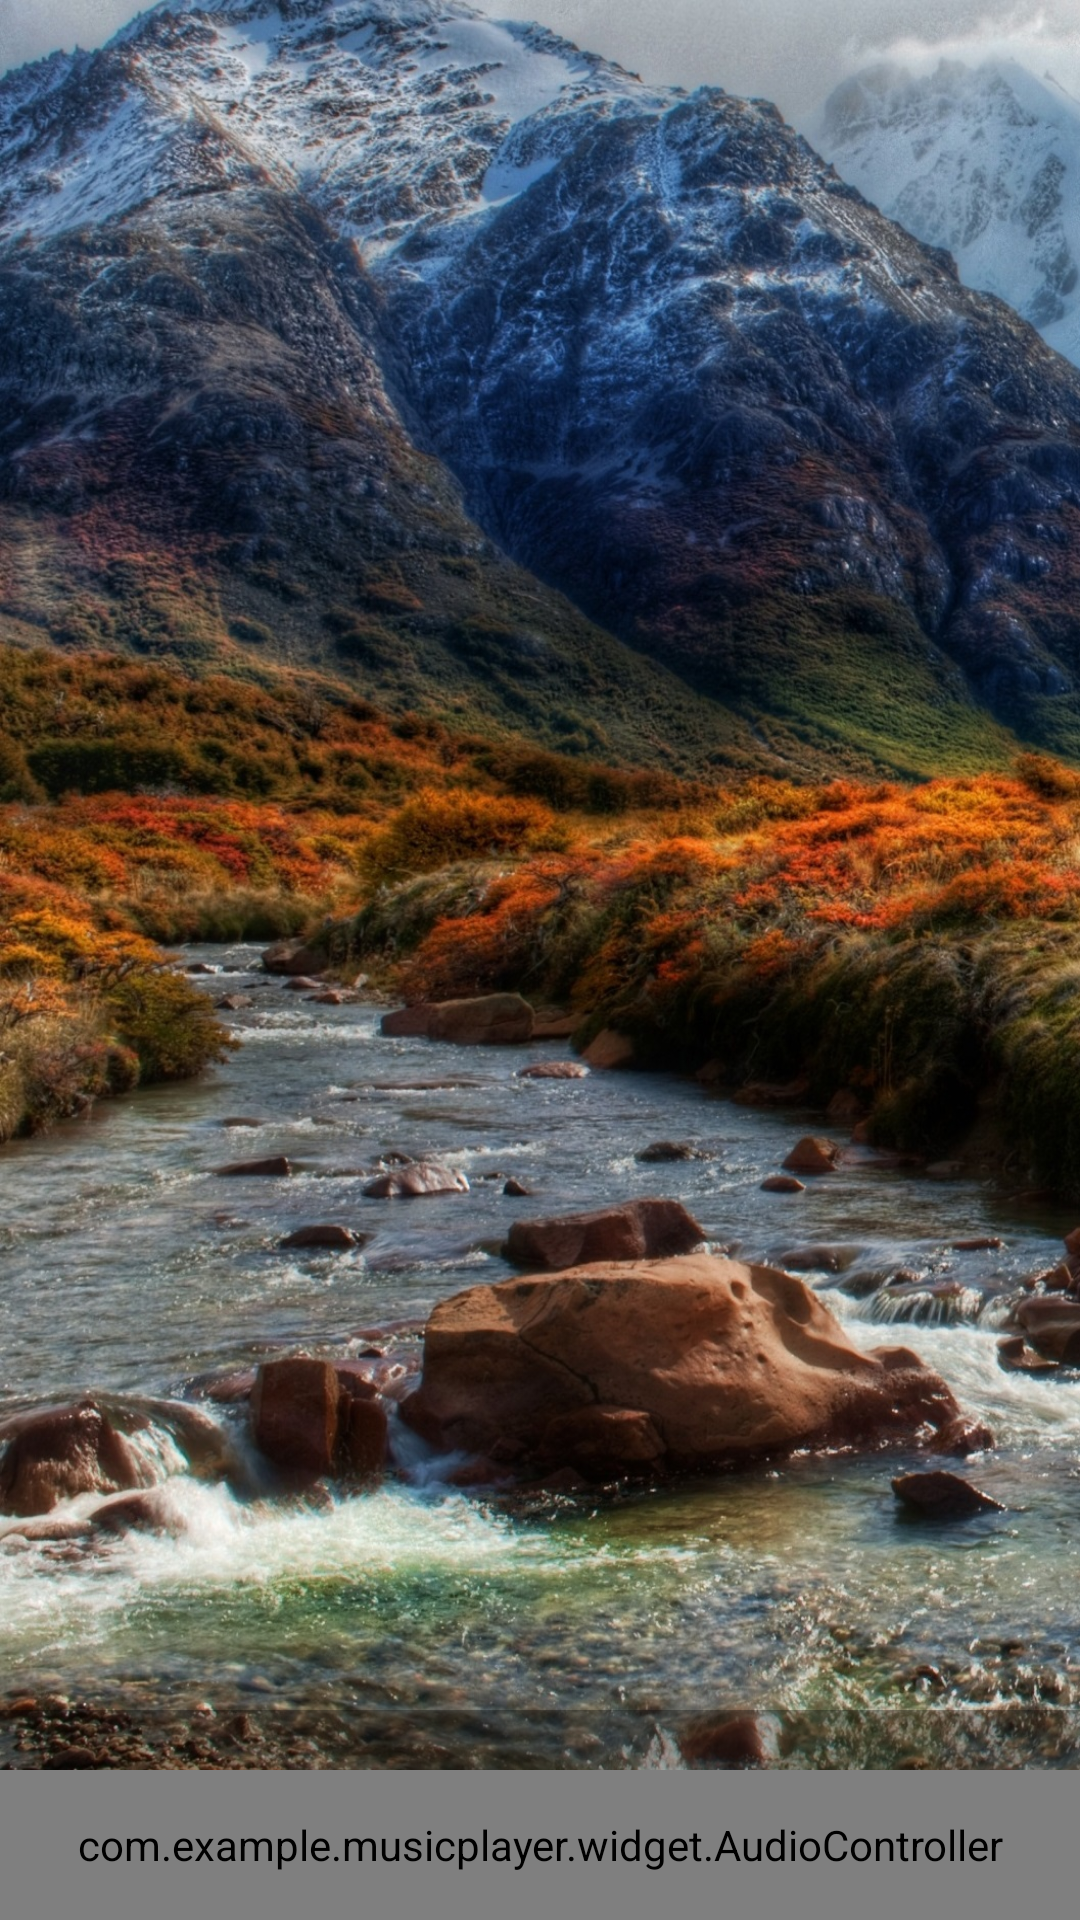

Layout XML and referenced resources for this Android screen:
<!-- AndroidManifest.xml: application theme AppTheme -->
<!-- res/layout/activity_main.xml -->
<LinearLayout xmlns:android="http://schemas.android.com/apk/res/android"
    android:layout_width="match_parent"
    android:layout_height="match_parent"
    android:background="@drawable/player_bg1"
    android:orientation="vertical" >

    <ListView
        android:id="@+id/lv_music"
        android:layout_width="match_parent"
        android:layout_height="0dp"
        android:layout_weight="1" />

    <TextView
        android:id="@+id/tv_song"
        android:layout_width="match_parent"
        android:layout_height="20dp"
        android:paddingLeft="10dp"
        android:gravity="left|center"
        android:background="@color/translucent"
        android:textColor="@color/white"
        android:textSize="15sp" />

    <com.example.musicplayer.widget.AudioController
        android:id="@+id/ac_play"
        android:layout_width="match_parent"
        android:layout_height="50dp"
        android:paddingLeft="10dp"
        android:paddingRight="10dp"
        android:background="@color/translucent" />

</LinearLayout>
<!-- resources referenced by this layout -->
<resources>
  <color name="translucent">#50000000</color>
  <color name="white">#ffffffff</color>
  <!-- drawable player_bg1: jpg bitmap (drawable, 714103 bytes) -->
  <style name="AppTheme" parent="Theme.AppCompat.Light.DarkActionBar">
          
          <item name="colorPrimary">@color/colorPrimary</item>
          <item name="colorPrimaryDark">@color/colorPrimaryDark</item>
          <item name="colorAccent">@color/colorAccent</item>
      </style>
  <color name="colorPrimary">#FF8C00</color>
  <color name="colorPrimaryDark">#D2691E</color>
  <color name="colorAccent">#D81B60</color>
</resources>
